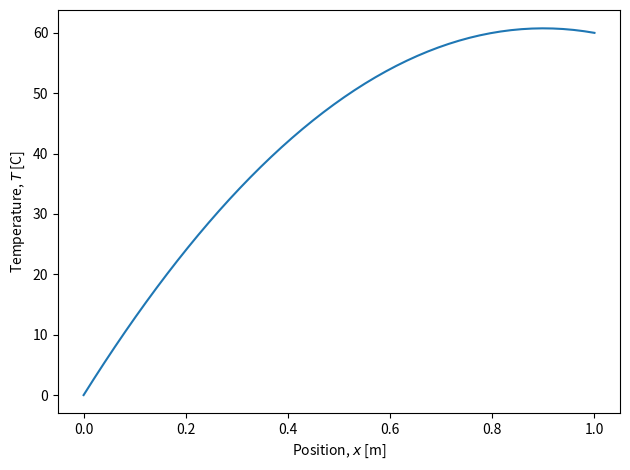

The script that saved this image:
import numpy as np
import matplotlib.pyplot as pl


class Function1D:
	def __init__(self,L=1.0,Tl=0.0,Tr=60.0,k=1.0,q=150.0):
		self.L = L
		self.k = k
		self.q = q
		self.Tl = Tl
		self.Tr = Tr
	
	def __call__(self,x):
		conduction = (self.Tr-self.Tl)*(x/self.L)
		generation = (self.q/self.k)*(self.L-x)*x/2
		T = self.Tl+conduction+generation
		return T


def main(N=50):
	f = Function1D()
	x = np.linspace(0,1,N)
	T = f(x)
	
	fig = pl.figure(tight_layout=True)
	ax = fig.add_subplot(1,1,1)
	ax.set_xlabel('Position, $x$ [m]')
	ax.set_ylabel('Temperature, $T$ [C]')
	ax.plot(x,T)
	pl.show()


if __name__=='__main__':
	main()
